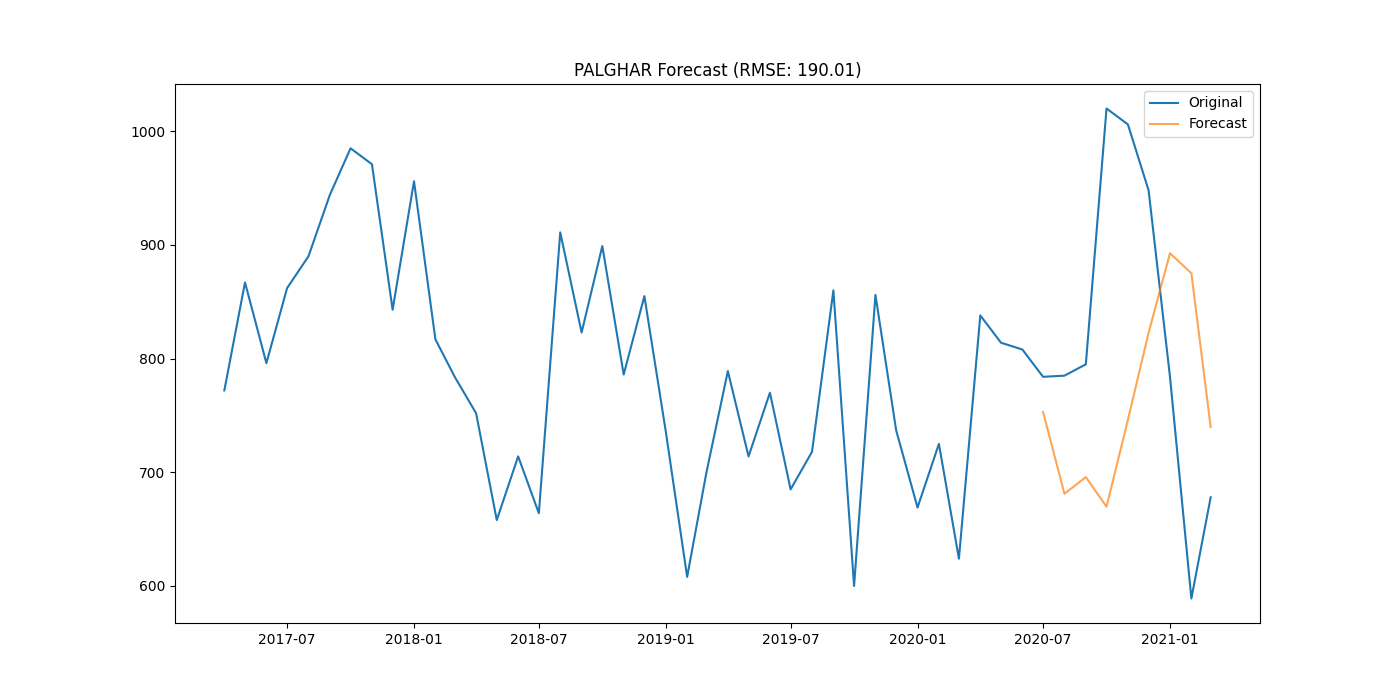

Values plotted in this chart, from the file beside it:
district, date, actual, forecast
PALGHAR, 2020-07-01, 784.0, 753.1
PALGHAR, 2020-08-01, 785.0, 681.1
PALGHAR, 2020-09-01, 795.0, 695.8
PALGHAR, 2020-10-01, 1020, 669.7
PALGHAR, 2020-11-01, 1006, 746.2
PALGHAR, 2020-12-01, 948.0, 822.8
PALGHAR, 2021-01-01, 784.0, 892.7
PALGHAR, 2021-02-01, 589.0, 875.1
PALGHAR, 2021-03-01, 678.0, 739.8
